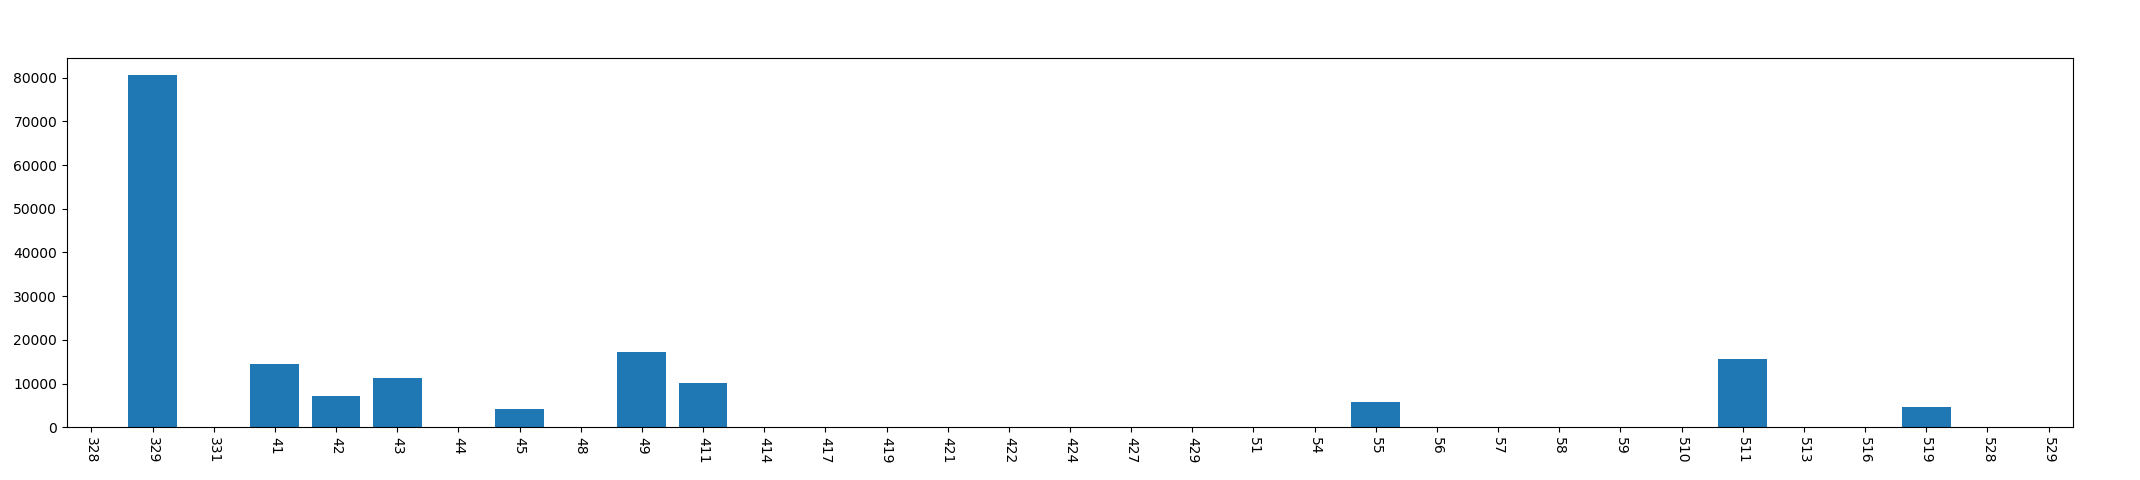

Data behind this chart, as committed beside it:
, year, mon, day, dark_time
0, 2013, 3, 28, 0
1, 2013, 3, 29, 80556
2, 2013, 3, 31, 0
3, 2013, 4, 1, 14548
4, 2013, 4, 2, 7101
5, 2013, 4, 3, 11156
6, 2013, 4, 4, 0
7, 2013, 4, 5, 4186
8, 2013, 4, 8, 0
9, 2013, 4, 9, 17258
10, 2013, 4, 11, 10183
11, 2013, 4, 14, 0
12, 2013, 4, 17, 0
13, 2013, 4, 19, 0
14, 2013, 4, 21, 0
15, 2013, 4, 22, 0
16, 2013, 4, 24, 0
17, 2013, 4, 27, 0
18, 2013, 4, 29, 0
19, 2013, 5, 1, 0
20, 2013, 5, 4, 0
21, 2013, 5, 5, 5862
22, 2013, 5, 6, 0
23, 2013, 5, 7, 0
24, 2013, 5, 8, 0
25, 2013, 5, 9, 0
26, 2013, 5, 10, 0
27, 2013, 5, 11, 15715
28, 2013, 5, 13, 0
29, 2013, 5, 16, 0
30, 2013, 5, 19, 4607
31, 2013, 5, 28, 0
32, 2013, 5, 29, 0
